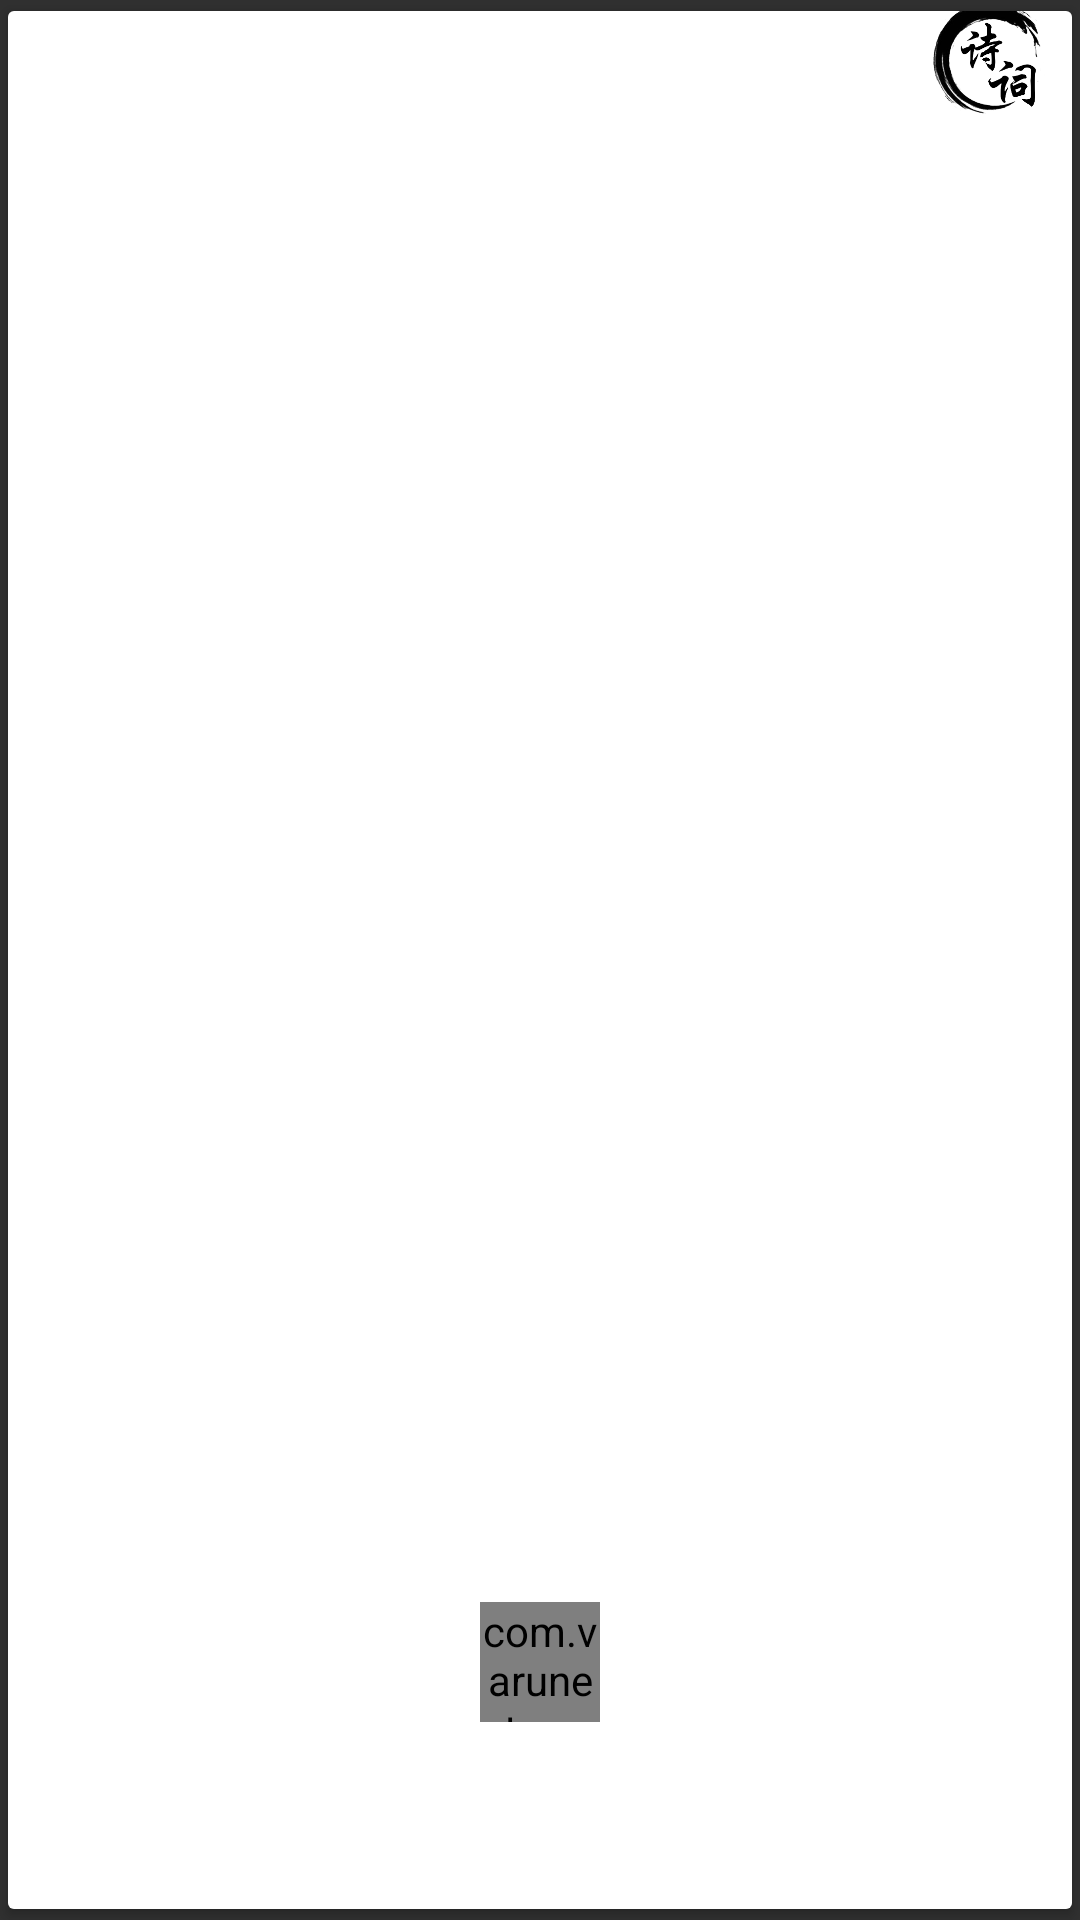

Android layout source for this screen:
<!-- AndroidManifest.xml: application theme AppTheme -->
<!-- res/layout/adapter.xml -->
<?xml version="1.0" encoding="utf-8"?>

<android.support.v7.widget.CardView
    xmlns:android="http://schemas.android.com/apk/res/android"
    xmlns:app="http://schemas.android.com/apk/res-auto"
    android:id="@+id/cardView"
    android:layout_width="match_parent"
    android:layout_height="match_parent"
    android:layout_gravity="center"
    app:cardUseCompatPadding="true">

    <FrameLayout
        android:layout_width="match_parent"
        android:layout_height="match_parent"
        android:background="#ffffff">

        <LinearLayout
            android:layout_width="match_parent"
            android:layout_height="match_parent"
            android:gravity="center"
            android:orientation="vertical"
            android:padding="24dp">

            <TextView
                android:gravity="center"
                android:textSize="28dp"
                android:textColor="@color/black"
                android:id="@+id/titleTextView"
                style="@style/TextAppearance.AppCompat.Title"
                android:layout_width="match_parent"
                android:layout_height="100dp" />

            <TextView
                android:gravity="center"
                android:textSize="24dp"
                android:id="@+id/contentTextView"
                style="@style/TextAppearance.AppCompat.Body1"
                android:layout_width="match_parent"
                android:layout_height="320dp"
                android:layout_marginTop="24dp"
                android:textColor="@color/black" />

            <com.varunest.sparkbutton.SparkButton
                android:id="@+id/star_button"
                android:layout_width="40dp"
                android:layout_height="40dp"
                android:layout_gravity="center|bottom"
                android:layout_marginTop="24dp"
                app:sparkbutton_activeImage="@drawable/ic_star_on"
                app:sparkbutton_animationSpeed=".85"
                app:sparkbutton_iconSize="30dp"
                app:sparkbutton_inActiveImage="@drawable/ic_star_off" />
        </LinearLayout>

        <ImageView
            android:layout_width="40dp"
            android:layout_height="40dp"
            android:layout_gravity="top|end"
            android:layout_marginEnd="8dp"
            android:layout_marginRight="8dp"
            android:layout_marginTop="-5dp"
            android:src="@drawable/log" />

    </FrameLayout>

</android.support.v7.widget.CardView>
<!-- resources referenced by this layout -->
<resources>
  <color name="black">#000000</color>
  <!-- drawable log: png bitmap (drawable, 42461 bytes) -->
  <style name="AppTheme" parent="@style/Theme.AppCompat.NoActionBar">
          <item name="android:windowFullscreen">true</item>
          <item name="colorAccent">@color/colorAccent</item>
          <item name="colorPrimary">@color/colorPrimary</item>
          <item name="colorPrimaryDark">@color/colorPrimaryDark</item>
      </style>
  <color name="colorAccent">#FFFFFF</color>
  <color name="colorPrimary">#3F51B5</color>
  <color name="colorPrimaryDark">#303F9F</color>
</resources>
